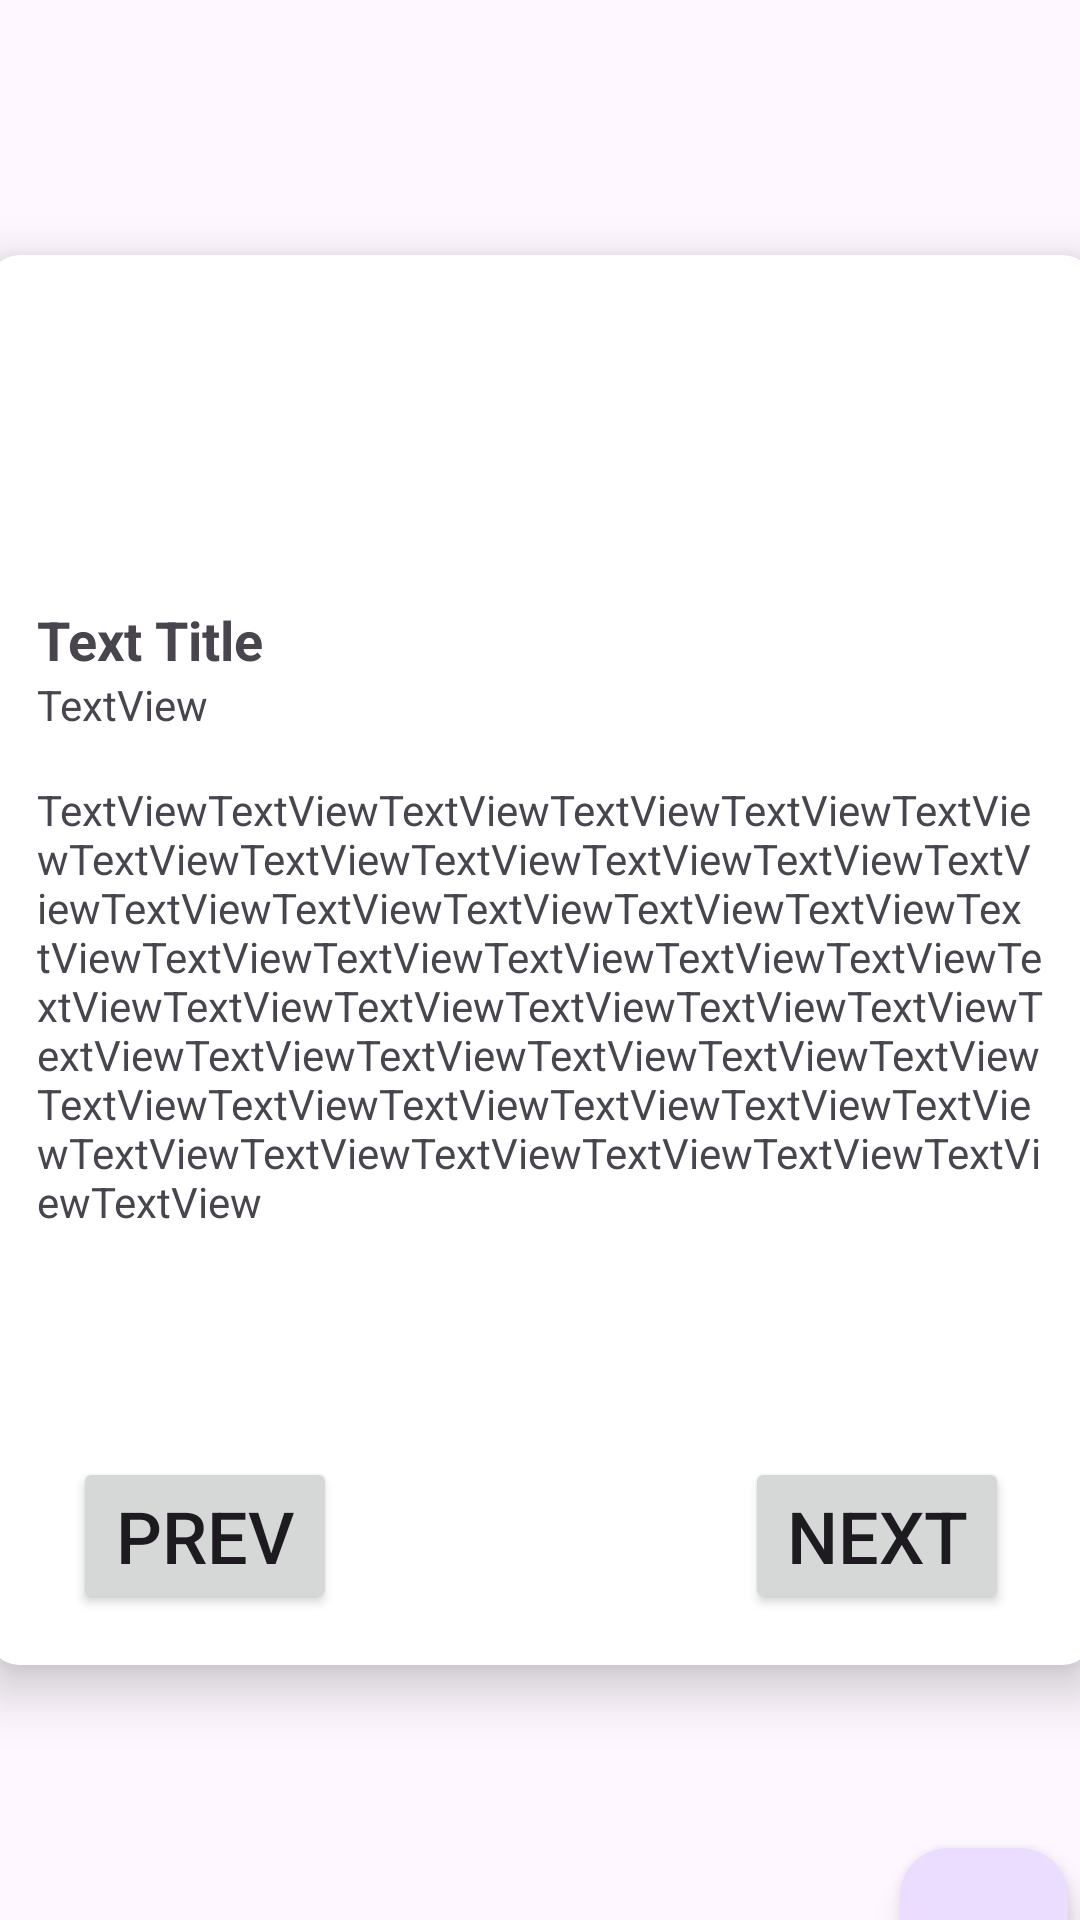

Write the Android layout XML for this screen, with the resource values it uses.
<!-- AndroidManifest.xml: application theme Theme.HobbyApp_160421069 -->
<!-- res/layout/fragment_read.xml -->
<?xml version="1.0" encoding="utf-8"?>
<FrameLayout xmlns:android="http://schemas.android.com/apk/res/android"
    xmlns:app="http://schemas.android.com/apk/res-auto"
    xmlns:tools="http://schemas.android.com/tools"
    android:layout_width="match_parent"
    android:layout_height="match_parent"
    tools:context=".view.ReadFragment">

    <androidx.constraintlayout.widget.ConstraintLayout
        android:layout_width="match_parent"
        android:layout_height="match_parent">

        <com.google.android.material.floatingactionbutton.FloatingActionButton
            android:id="@+id/fabSetting"
            android:layout_width="wrap_content"
            android:layout_height="wrap_content"
            android:layout_marginTop="616dp"
            android:layout_marginEnd="4dp"
            android:clickable="true"
            android:src="@drawable/baseline_person_48"
            app:layout_constraintEnd_toEndOf="parent"
            app:layout_constraintTop_toTopOf="parent" />

        <androidx.cardview.widget.CardView
            android:layout_width="368dp"
            android:layout_height="470dp"
            app:cardCornerRadius="10dp"
            app:cardElevation="10dp"
            app:layout_constraintBottom_toBottomOf="parent"
            app:layout_constraintEnd_toEndOf="parent"
            app:layout_constraintStart_toStartOf="parent"
            app:layout_constraintTop_toTopOf="parent">

            <androidx.constraintlayout.widget.ConstraintLayout
                android:layout_width="match_parent"
                android:layout_height="469dp">

                <ImageView
                    android:id="@+id/imgBlogD"
                    android:layout_width="0dp"
                    android:layout_height="100dp"
                    android:scaleType="centerCrop"
                    app:layout_constraintEnd_toEndOf="parent"
                    app:layout_constraintStart_toStartOf="parent"
                    app:layout_constraintTop_toTopOf="parent"
                    app:srcCompat="@drawable/ic_launcher_foreground" />

                <TextView
                    android:id="@+id/txtTitleD"
                    android:layout_width="wrap_content"
                    android:layout_height="wrap_content"
                    android:layout_marginStart="16dp"
                    android:layout_marginTop="16dp"
                    android:text="Text Title"
                    android:textSize="18sp"
                    android:textStyle="bold"
                    app:layout_constraintStart_toStartOf="parent"
                    app:layout_constraintTop_toBottomOf="@+id/imgBlogD" />

                <TextView
                    android:id="@+id/textUserD"
                    android:layout_width="wrap_content"
                    android:layout_height="wrap_content"
                    android:layout_marginStart="16dp"
                    android:text="TextView"
                    android:textSize="14sp"
                    app:layout_constraintStart_toStartOf="parent"
                    app:layout_constraintTop_toBottomOf="@+id/txtTitleD" />

                <TextView
                    android:id="@+id/txtContent"
                    android:layout_width="337dp"
                    android:layout_height="194dp"
                    android:layout_marginStart="16dp"
                    android:layout_marginTop="16dp"
                    android:layout_marginEnd="16dp"
                    android:layout_marginBottom="16dp"
                    android:text="TextViewTextViewTextViewTextViewTextViewTextViewTextViewTextViewTextViewTextViewTextViewTextViewTextViewTextViewTextViewTextViewTextViewTextViewTextViewTextViewTextViewTextViewTextViewTextViewTextViewTextViewTextViewTextViewTextViewTextViewTextViewTextViewTextViewTextViewTextViewTextViewTextViewTextViewTextViewTextViewTextViewTextViewTextViewTextViewTextViewTextViewTextViewTextView"
                    app:layout_constraintBottom_toTopOf="@+id/btnPrev"
                    app:layout_constraintEnd_toEndOf="parent"
                    app:layout_constraintHorizontal_bias="0.0"
                    app:layout_constraintStart_toStartOf="parent"
                    app:layout_constraintTop_toBottomOf="@+id/textUserD"
                    app:layout_constraintVertical_bias="0.0" />

                <Button
                    android:id="@+id/btnNext"
                    android:layout_width="wrap_content"
                    android:layout_height="wrap_content"
                    android:layout_marginEnd="28dp"
                    android:layout_marginBottom="16dp"
                    android:text="Next"
                    android:textSize="24sp"
                    android:textStyle="normal"
                    app:layout_constraintBottom_toBottomOf="parent"
                    app:layout_constraintEnd_toEndOf="parent" />

                <Button
                    android:id="@+id/btnPrev"
                    android:layout_width="wrap_content"
                    android:layout_height="wrap_content"
                    android:layout_marginStart="28dp"
                    android:layout_marginBottom="16dp"
                    android:text="Prev"
                    android:textSize="24sp"
                    android:textStyle="normal"
                    app:layout_constraintBottom_toBottomOf="parent"
                    app:layout_constraintStart_toStartOf="parent" />
            </androidx.constraintlayout.widget.ConstraintLayout>

        </androidx.cardview.widget.CardView>
    </androidx.constraintlayout.widget.ConstraintLayout>

</FrameLayout>
<!-- resources referenced by this layout -->
<resources>
  <style name="Theme.HobbyApp_160421069" parent="Theme.Material3.DayNight">
          
          <item name="colorPrimary">@color/purple_500</item>
          <item name="colorPrimaryVariant">@color/purple_700</item>
          <item name="colorOnPrimary">@color/white</item>
          
          <item name="colorSecondary">@color/teal_200</item>
          <item name="colorSecondaryVariant">@color/teal_700</item>
          <item name="colorOnSecondary">@color/black</item>
          
          <item name="android:statusBarColor">?attr/colorPrimaryVariant</item>
          
      </style>
  <!-- not gathered from this repository: default colours our renderer supplied (Android Studio template values) -->
  <color name="purple_500">#FF6200EE</color>
  <color name="purple_700">#FF3700B3</color>
  <color name="teal_200">#FF03DAC5</color>
  <color name="teal_700">#FF018786</color>
  <color name="black">#FF000000</color>
  <color name="white">#FFFFFFFF</color>
</resources>
